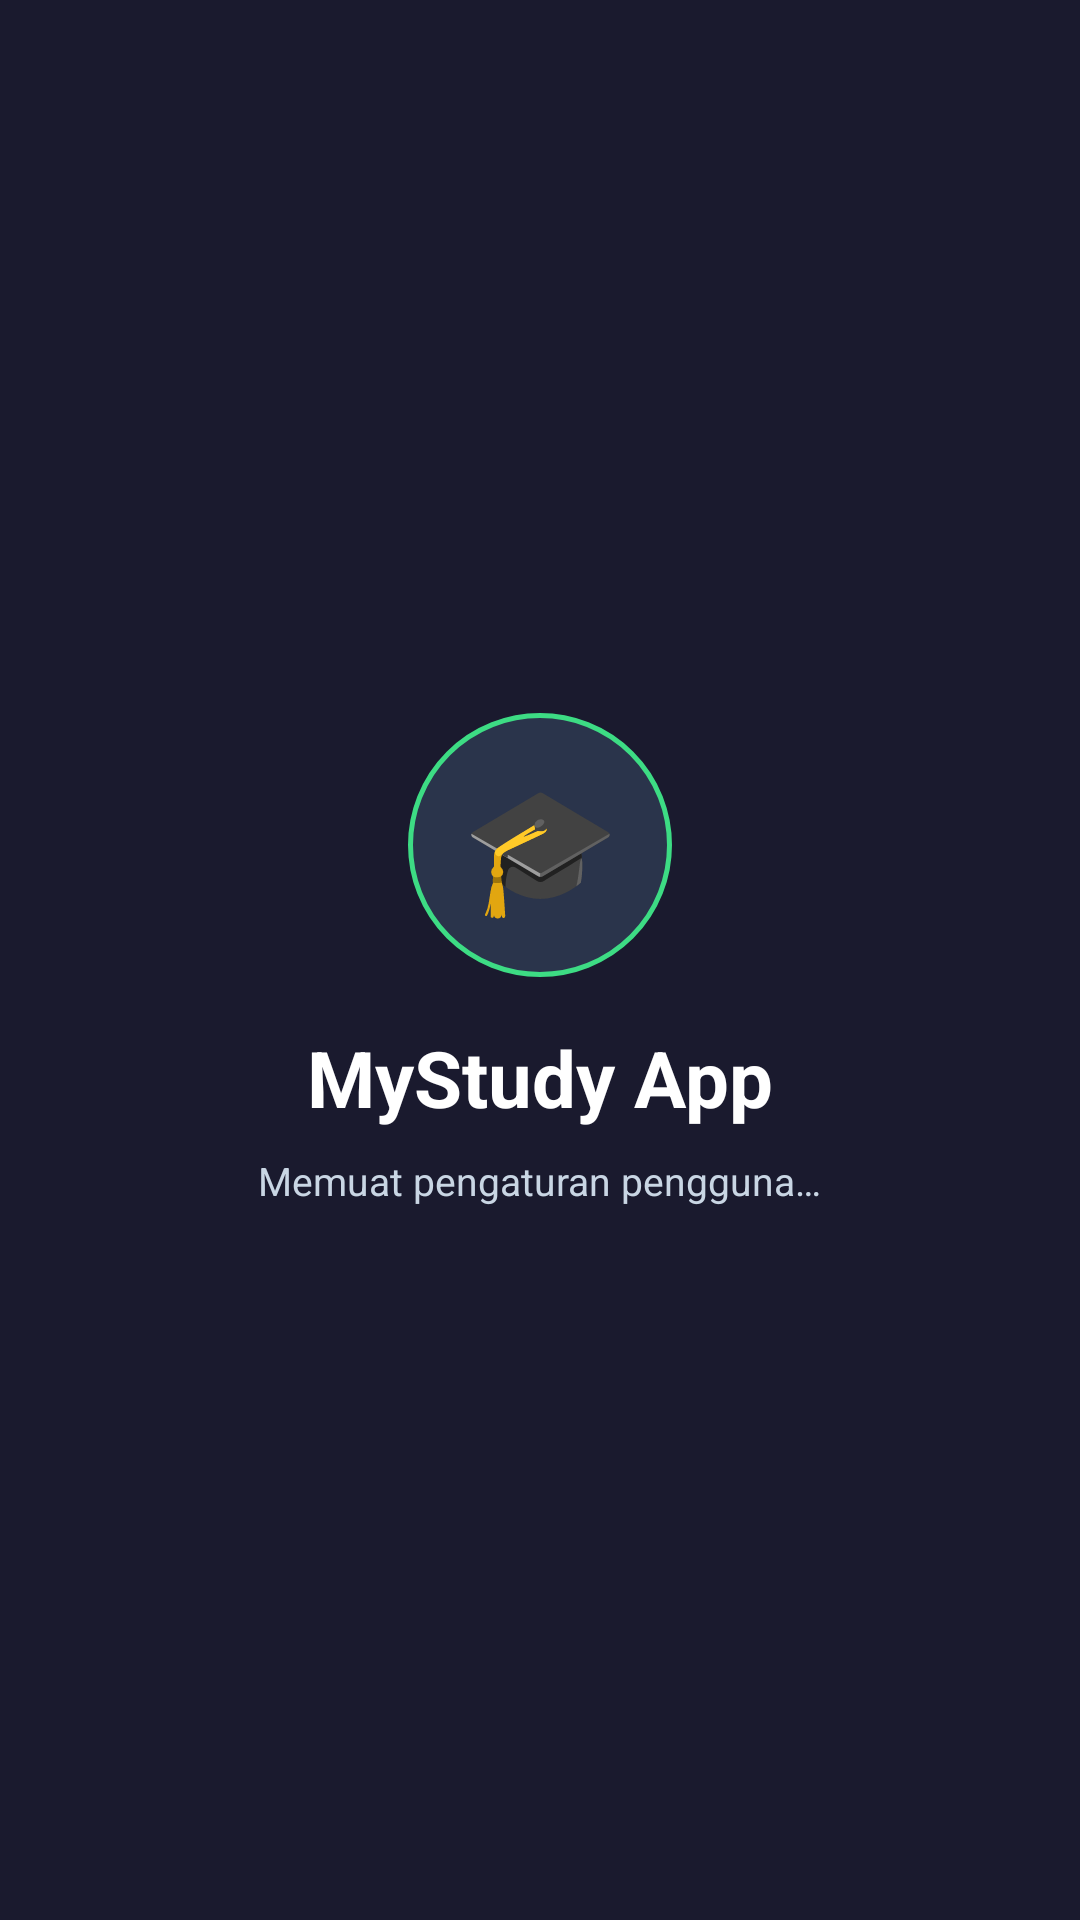

The Android layout XML behind this screen, and the referenced resources:
<!-- AndroidManifest.xml: application theme Theme.MyStudyApp -->
<!-- res/layout/activity_splash.xml -->
<?xml version="1.0" encoding="utf-8"?>
<LinearLayout xmlns:android="http://schemas.android.com/apk/res/android"
    android:layout_width="match_parent"
    android:layout_height="match_parent"
    android:background="@color/warna_header_mulai"
    android:gravity="center"
    android:orientation="vertical"
    android:padding="24dp">

    <TextView
        android:id="@+id/tvSplashLogo"
        android:layout_width="88dp"
        android:layout_height="88dp"
        android:background="@drawable/bg_avatar"
        android:gravity="center"
        android:text="🎓"
        android:textSize="42sp" />

    <TextView
        android:id="@+id/tvSplashNama"
        android:layout_width="wrap_content"
        android:layout_height="wrap_content"
        android:layout_marginTop="16dp"
        android:text="@string/app_name"
        android:textColor="#FFFFFF"
        android:textSize="26sp"
        android:textStyle="bold" />

    <TextView
        android:layout_width="wrap_content"
        android:layout_height="wrap_content"
        android:layout_marginTop="8dp"
        android:text="@string/splash_memuat"
        android:textColor="#C9D6E4"
        android:textSize="13sp" />

</LinearLayout>
<!-- resources referenced by this layout -->
<resources>
  <color name="warna_header_mulai">#1A1A2E</color>
  <!-- drawable bg_avatar (drawable) -->
  <?xml version="1.0" encoding="utf-8"?>
  <shape xmlns:android="http://schemas.android.com/apk/res/android"
      android:shape="oval">
      <solid android:color="#2A344B" />
      <stroke
          android:width="1.5dp"
          android:color="@color/warna_aksen" />
  </shape>
  <string name="app_name">MyStudy App</string>
  <string name="splash_memuat">Memuat pengaturan pengguna…</string>
  <style name="Theme.MyStudyApp" parent="Theme.Material3.DayNight.NoActionBar">
          <item name="android:windowBackground">@color/warna_latar</item>
          <item name="android:navigationBarColor">@color/warna_permukaan</item>
          <item name="android:statusBarColor">@color/warna_header_mulai</item>
      </style>
  <color name="warna_aksen">#3DDC84</color>
  <color name="warna_latar">#F2F5F7</color>
  <color name="warna_permukaan">#FFFFFF</color>
</resources>
